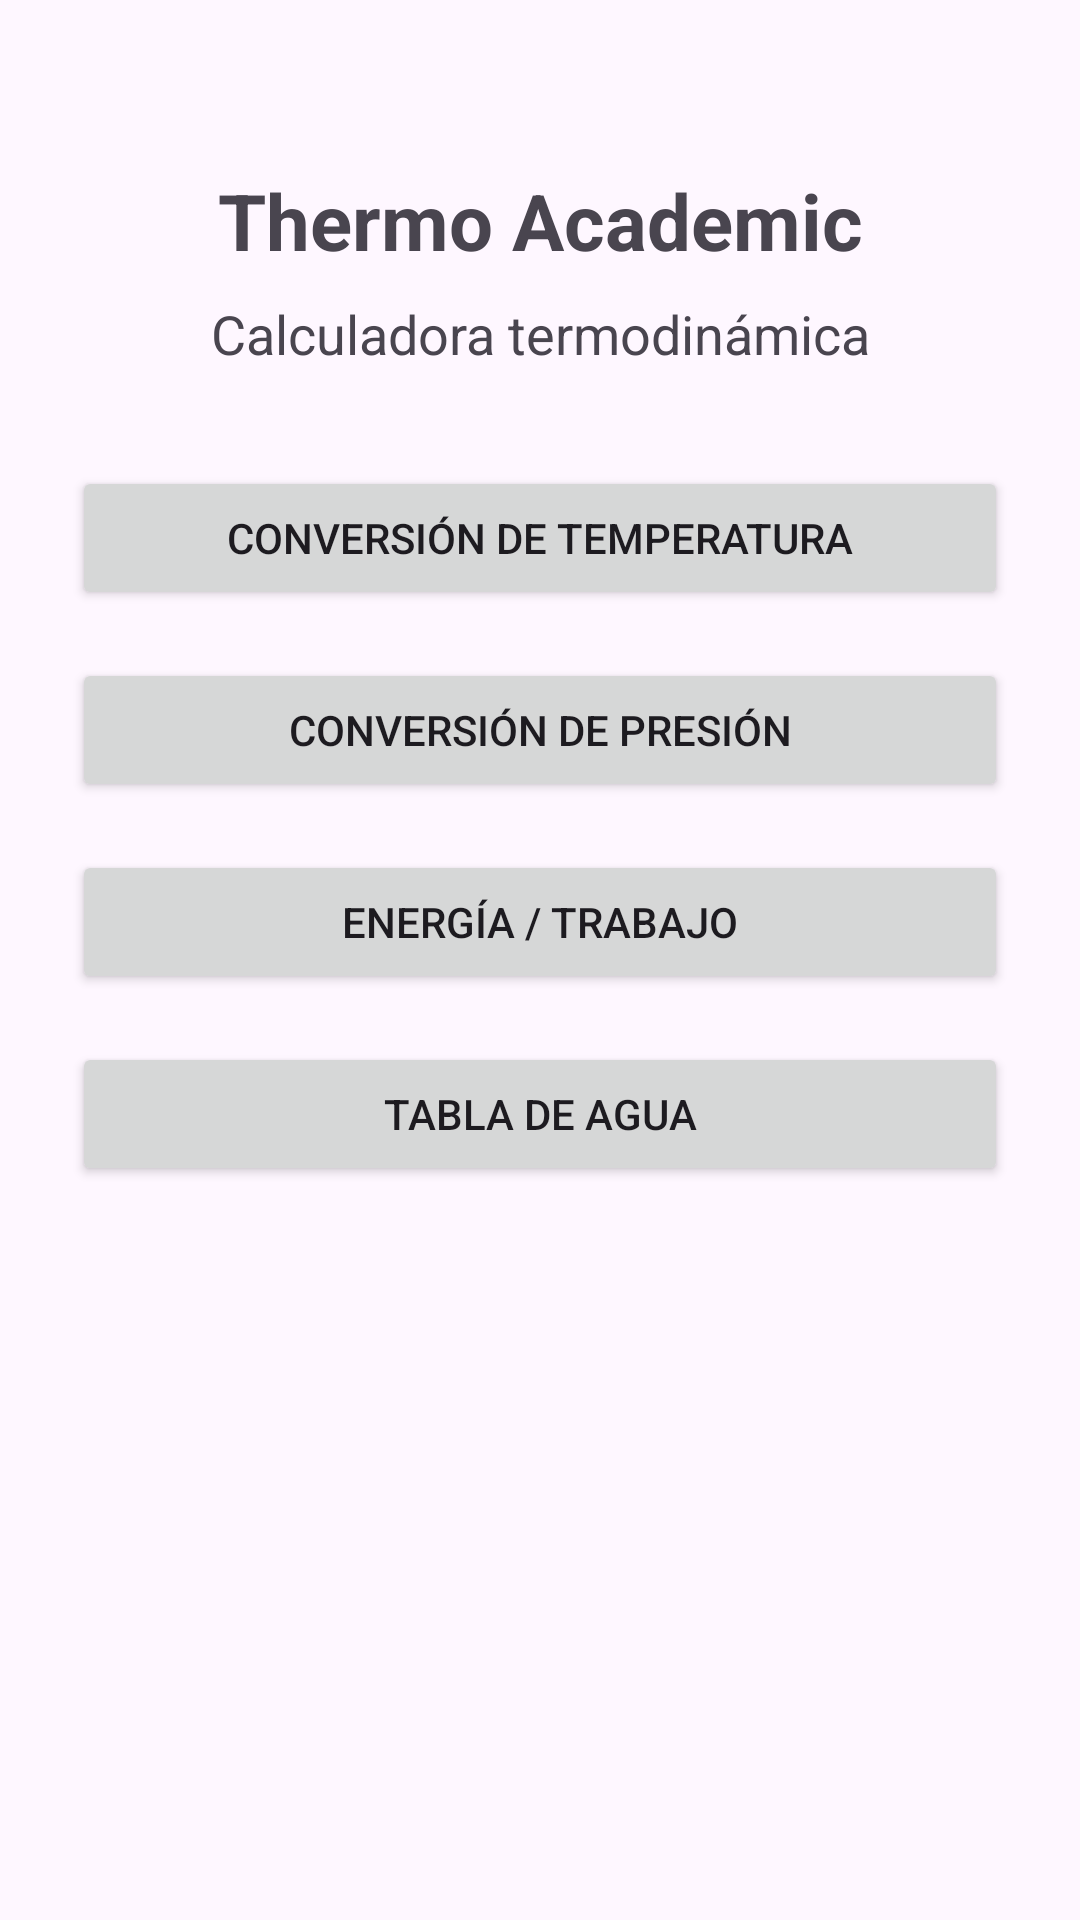

Produce the Android XML layout that renders to this screen, including the resource entries it uses.
<!-- AndroidManifest.xml: application theme Theme.Thermo_Academic -->
<!-- res/layout/activity_main.xml -->
<?xml version="1.0" encoding="utf-8"?>
<androidx.constraintlayout.widget.ConstraintLayout
    xmlns:android="http://schemas.android.com/apk/res/android"
    xmlns:app="http://schemas.android.com/apk/res-auto"
    xmlns:tools="http://schemas.android.com/tools"
    android:layout_width="match_parent"
    android:layout_height="match_parent"
    android:padding="24dp"
    tools:context=".ui.main.MainActivity">

    <TextView
        android:id="@+id/txtTitle"
        android:layout_width="wrap_content"
        android:layout_height="wrap_content"
        android:text="Thermo Academic"
        android:textSize="26sp"
        android:textStyle="bold"
        app:layout_constraintTop_toTopOf="parent"
        app:layout_constraintStart_toStartOf="parent"
        app:layout_constraintEnd_toEndOf="parent"
        android:layout_marginTop="32dp" />

    <TextView
        android:id="@+id/txtSubtitle"
        android:layout_width="wrap_content"
        android:layout_height="wrap_content"
        android:text="Calculadora termodinámica"
        android:textSize="18sp"
        app:layout_constraintTop_toBottomOf="@id/txtTitle"
        app:layout_constraintStart_toStartOf="parent"
        app:layout_constraintEnd_toEndOf="parent"
        android:layout_marginTop="8dp" />

    <Button
        android:id="@+id/btnTemperatura"
        android:layout_width="0dp"
        android:layout_height="wrap_content"
        android:text="Conversión de Temperatura"
        app:layout_constraintTop_toBottomOf="@id/txtSubtitle"
        app:layout_constraintStart_toStartOf="parent"
        app:layout_constraintEnd_toEndOf="parent"
        android:layout_marginTop="32dp" />

    <Button
        android:id="@+id/btnPresion"
        android:layout_width="0dp"
        android:layout_height="wrap_content"
        android:text="Conversión de Presión"
        app:layout_constraintTop_toBottomOf="@id/btnTemperatura"
        app:layout_constraintStart_toStartOf="parent"
        app:layout_constraintEnd_toEndOf="parent"
        android:layout_marginTop="16dp" />

    <Button
        android:id="@+id/btnEnergia"
        android:layout_width="0dp"
        android:layout_height="wrap_content"
        android:text="Energía / Trabajo"
        app:layout_constraintTop_toBottomOf="@id/btnPresion"
        app:layout_constraintStart_toStartOf="parent"
        app:layout_constraintEnd_toEndOf="parent"
        android:layout_marginTop="16dp" />

    <Button
        android:id="@+id/btnWater"
        android:layout_width="0dp"
        android:layout_height="wrap_content"
        android:text="Tabla de Agua"
        app:layout_constraintTop_toBottomOf="@id/btnEnergia"
        app:layout_constraintStart_toStartOf="parent"
        app:layout_constraintEnd_toEndOf="parent"
        android:layout_marginTop="16dp"/>


</androidx.constraintlayout.widget.ConstraintLayout>
<!-- resources referenced by this layout -->
<resources>
  <style name="Theme.Thermo_Academic" parent="Base.Theme.Thermo_Academic" />
  <style name="Base.Theme.Thermo_Academic" parent="Theme.Material3.DayNight.NoActionBar">
          
          
      </style>
</resources>
